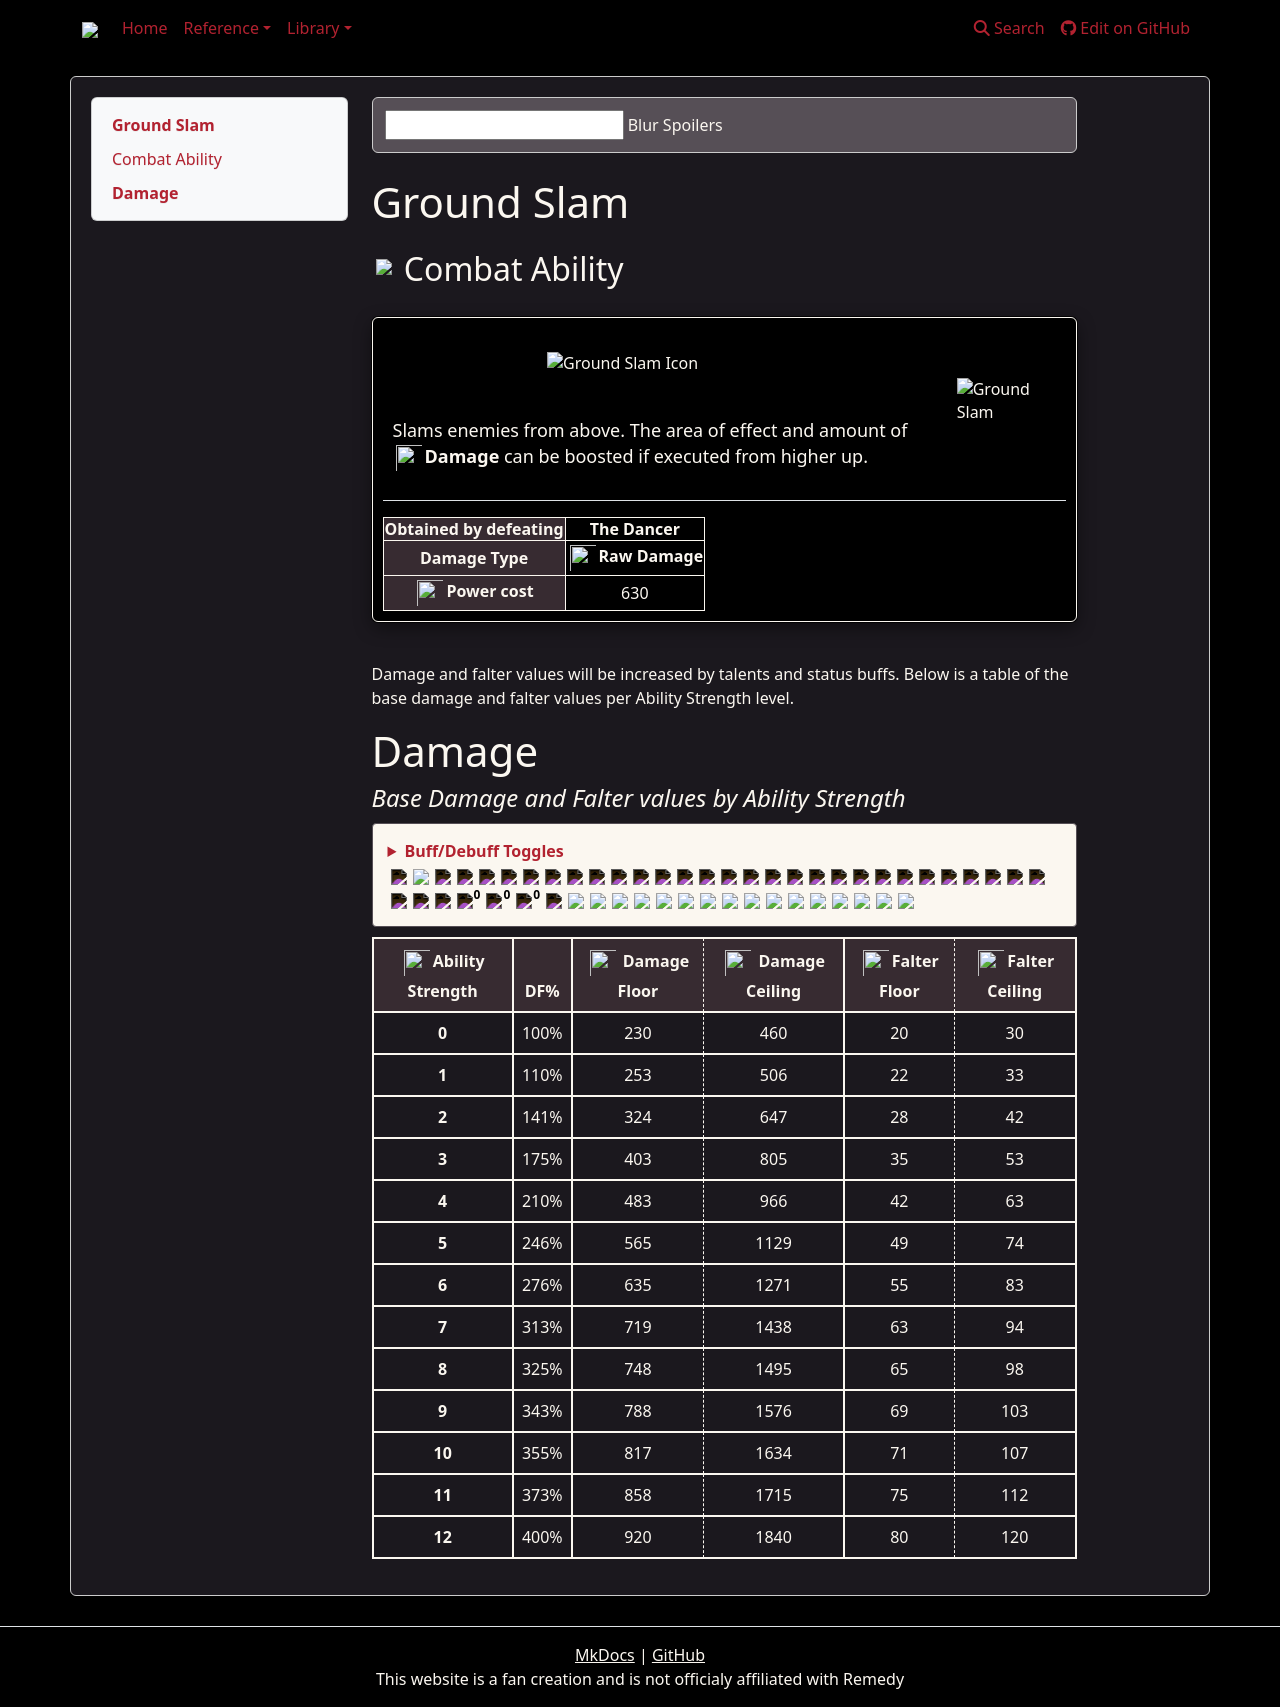

repository: weslo-stem/control-resonant-reference · page: reference/dylan/combat-abilities/ground-slam/index.html · generator: mkdocs

# Ground Slam
## <img src="{{icon_power}}" style="border: 0px;"/> Combat Ability

<div class="flex-container">

<div class="generic-infobox">
    <!-- Image -->
    <div class="flex-container">
        <div class="box-icon-primary left-box">
            <img src="{{icon_ground_slam}}" alt="Ground Slam Icon">
            <div class="image-subtitle">
                <p class="inline-svg">
                    Slams enemies from above. The area of effect and amount of
                    <img src="{{icon_generic_damage}}"/><strong><b>Damage</b></strong>
                    can be boosted if executed from higher up.
                </p>
            </div>
       </div>
       <div class="box-gif-primary">
            <img src="{{gif_ground_slam}}" alt="Ground Slam">
        </div>
    </div>
    <div class="mobile-box-gif-primary">
        <img src="{{gif_ground_slam}}" alt="Ground Slam">
    </div>
    <hr>
    <div class="flex-container">
        <div class="htable" style="overflow-x: auto; width: 100%;">
            <table>
                <tbody>
                    <tr>
                        <th scope="row" style="background-color: var(--shadow-grey)">Obtained by defeating</th>
                        <td><strong><b>The Dancer</b></strong></td>
                    </tr>
                    <tr>
                        <th scope="row" style="background-color: var(--shadow-grey)">Damage Type</th>
                        <td class="inline-svg"><img src="{{icon_raw_damage}}"/><strong><b>Raw Damage</b></strong></td>
                    </tr>
                    <tr>
                        <th scope="row" style="background-color: var(--shadow-grey)" class="inline-svg"><img src="{{icon_power}}"/><strong><b>Power</b></strong> cost</th>
                        <td>630</td>
                    </tr>
                </tbody>
            </table>
        </div>
        </div>
    </div>
</div>
<br>

Damage and falter values will be increased by talents and status buffs. Below is a table of the base damage and falter values per Ability Strength level.

# Damage

#### *Base Damage and Falter values by Ability Strength*


{% from "reference/dylan/html/buffs_dropdown.html" import caBuffsDropdown %}
{{ caBuffsDropdown(['Raw'], 'Ground Slam', false, false) }}
{% from "reference/dylan/html/ca_damage_table.html" import dmgTable %}
{{ dmgTable('tables/damage_tables/combat_abilities/ground_slam.csv', ['Raw']) }}
